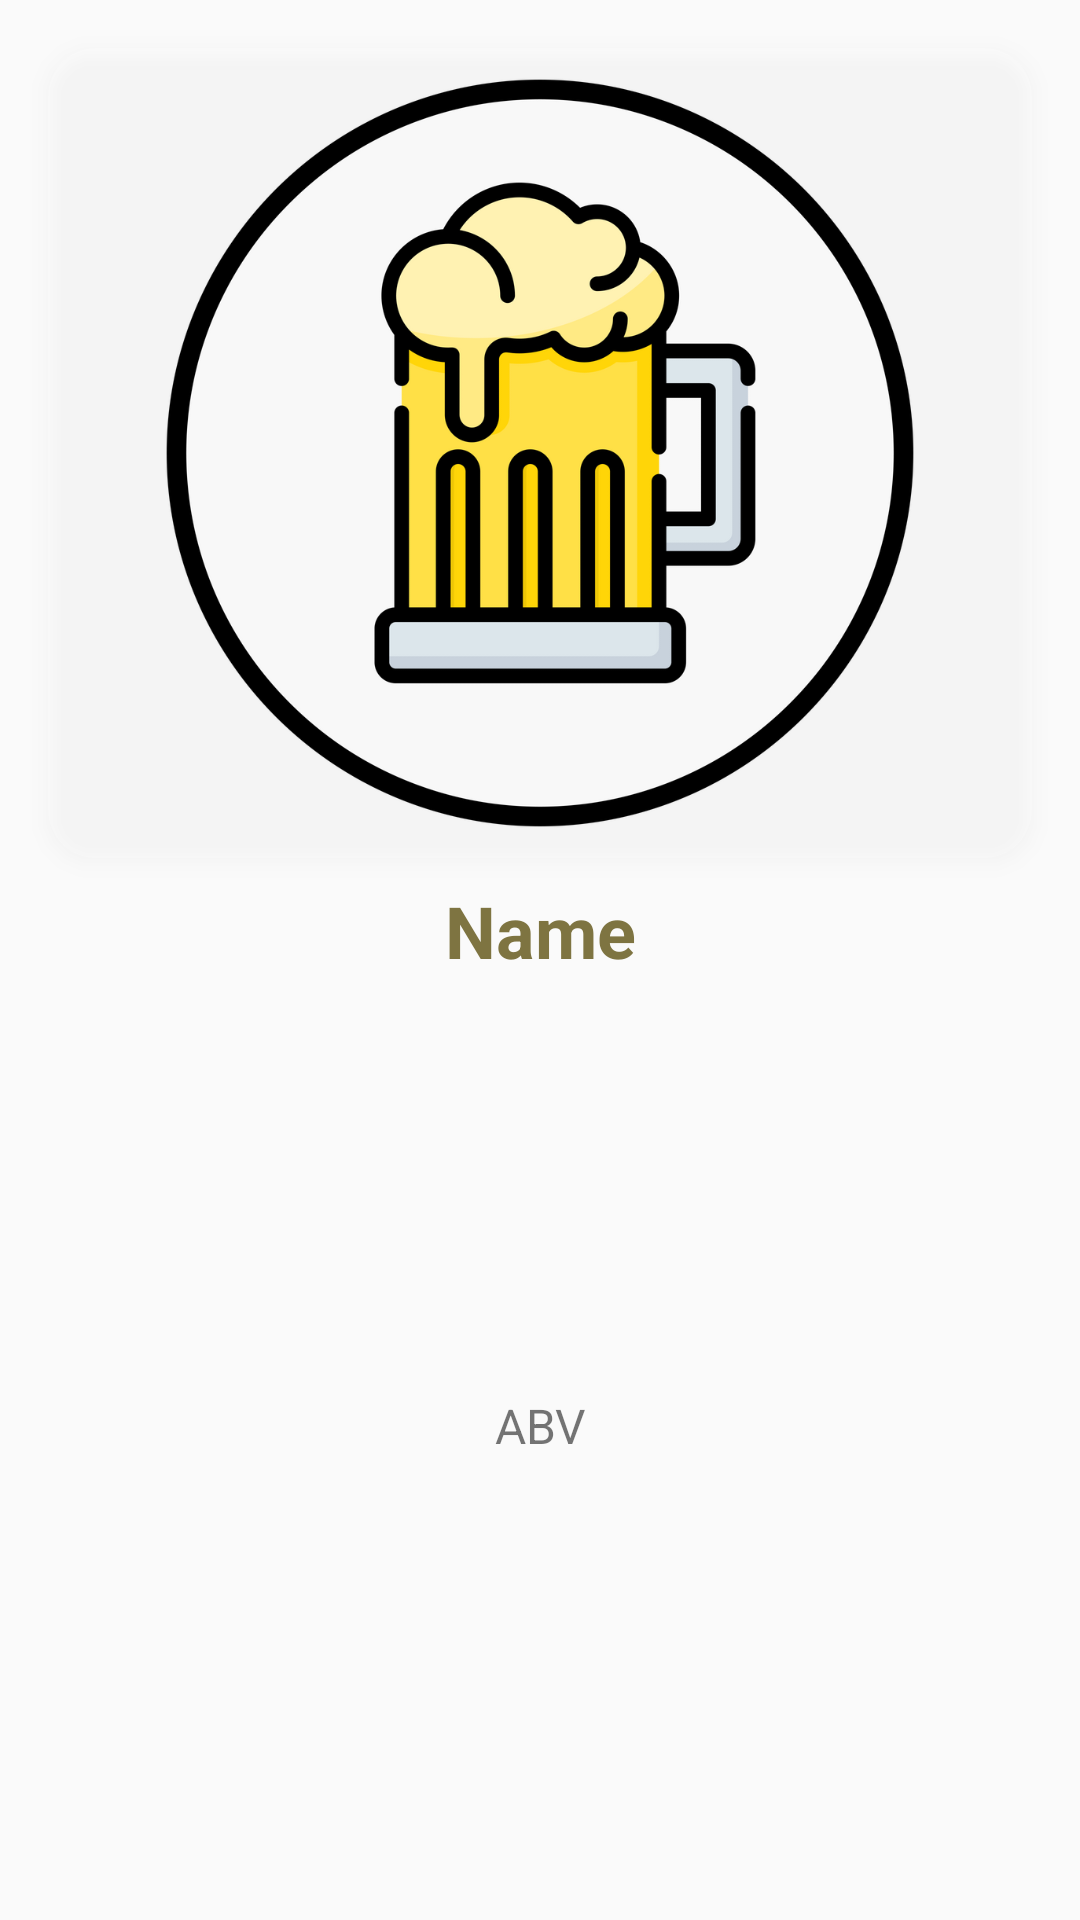

This screen was rendered from an Android layout file. Write that file and the resources it references.
<!-- AndroidManifest.xml: application theme AppTheme -->
<!-- res/layout/main_screen_list_item.xml -->
<?xml version="1.0" encoding="utf-8"?>

<androidx.constraintlayout.widget.ConstraintLayout xmlns:android="http://schemas.android.com/apk/res/android"
    xmlns:app="http://schemas.android.com/apk/res-auto"
    xmlns:tools="http://schemas.android.com/tools"
    android:layout_width="match_parent"
    android:layout_height="wrap_content"
    android:id="@+id/container"
>

    <ImageView
        android:paddingTop="4dp"
        android:paddingBottom="4dp"
        android:background="@drawable/round_background"
        android:elevation="4dp"
        android:layout_margin="16dp"
        android:id="@+id/imageView"
        android:layout_width="match_parent"
        android:layout_height="270dp"
        android:src="@drawable/rszx_beer_icon"
        app:layout_constraintTop_toTopOf="parent" />

    <TextView
        android:textColor="@color/progressBar2"
        android:layout_marginTop="8dp"
        android:textStyle="bold"
        android:textSize="24dp"
        android:textAlignment="center"
        android:id="@+id/name_text"
        android:layout_width="match_parent"
        android:layout_height="wrap_content"
        android:text="Name"
        app:layout_constraintTop_toBottomOf="@+id/imageView" />

    <TextView
        android:id="@+id/abv_text"
        android:layout_width="match_parent"
        android:layout_height="wrap_content"
        android:layout_marginBottom="16dp"
        android:text="ABV"
        android:textAlignment="center"
        android:textSize="16dp"
        app:layout_constraintBottom_toBottomOf="parent"
        app:layout_constraintTop_toBottomOf="@+id/name_text" />

</androidx.constraintlayout.widget.ConstraintLayout>
<!-- resources referenced by this layout -->
<resources>
  <color name="progressBar2">#C65A4D0B</color>
  <!-- drawable round_background (drawable) -->
  <?xml version="1.0" encoding="utf-8"?>
  
  <shape xmlns:android="http://schemas.android.com/apk/res/android"
      android:shape="rectangle">
      <solid android:color="@color/itemColor" />
      <corners android:radius="16dp" />
  </shape>
  <!-- drawable rszx_beer_icon: png bitmap (drawable-v24, 118563 bytes) -->
  <style name="AppTheme" parent="Theme.AppCompat.Light.DarkActionBar">
          
          <item name="colorPrimary">@color/colorPrimary</item>
          <item name="colorPrimaryDark">@color/colorPrimaryDark</item>
          <item name="colorAccent">@color/colorAccent</item>
      </style>
  <color name="itemColor">#2DFFFFFF</color>
  <color name="colorPrimary">#6200EE</color>
  <color name="colorPrimaryDark">#3700B3</color>
  <color name="colorAccent">#0C8F85</color>
</resources>
